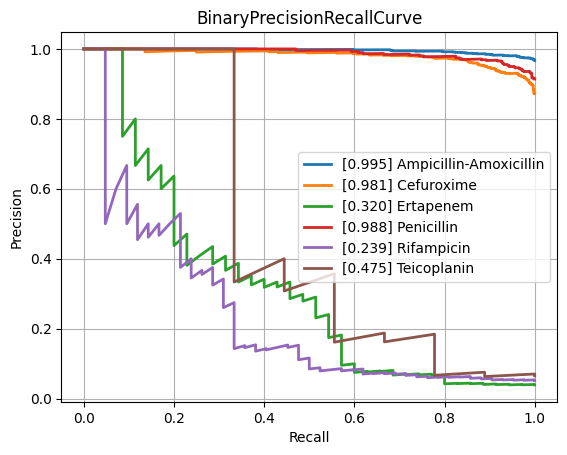

Data behind this chart, as committed beside it:
class, PrecisionRecallAUC, FrequencyPositiveClass, n_positives, n_negatives
Amikacin, 0.5003, 0.124, 114, 805
Amoxicillin-Clavulanic acid, 0.8815, 0.5829, 1516, 1085
Ampicillin, 0.9702, 0.8247, 2827, 601
Ampicillin-Amoxicillin, 0.9954, 0.9664, 1209, 42
Cefazolin, 0.9289, 0.6667, 116, 58
Cefepime, 0.7788, 0.3597, 987, 1757
Cefpodoxime, 0.8422, 0.5946, 44, 30
Ceftazidime, 0.812, 0.4048, 1320, 1941
Ceftriaxone, 0.7809, 0.4132, 1193, 1694
Cefuroxime, 0.9813, 0.8719, 878, 129
Ciprofloxacin, 0.7979, 0.4102, 2433, 3498
Clindamycin, 0.9523, 0.7343, 1357, 491
Colistin, 0.9336, 0.3053, 196, 446
Cotrimoxazole, 0.8338, 0.4592, 3092, 3641
Ertapenem, 0.3202, 0.03906, 35, 861
Erythromycin, 0.9583, 0.7791, 1203, 341
Fosfomycin, 0.7358, 0.34, 389, 755
Fosfomycin-Trometamol, 0.6826, 0.4426, 27, 34
Fusidic acid, 0.7988, 0.4758, 128, 141
Gentamicin, 0.9514, 0.6362, 3137, 1794
Imipenem, 0.9425, 0.4727, 2793, 3115
Levofloxacin, 0.8639, 0.4759, 613, 675
Meropenem, 0.729, 0.2014, 795, 3153
Mupirocin, 0.9667, 0.2041, 10, 39
Nitrofurantoin, 0.5417, 0.1622, 36, 186
Norfloxacin, 0.5873, 0.2411, 27, 85
Oxacillin, 0.8805, 0.6006, 424, 282
Penicillin, 0.9883, 0.914, 457, 43
Piperacillin-Tazobactam, 0.8254, 0.4501, 2058, 2514
Rifampicin, 0.2395, 0.05134, 42, 776
Teicoplanin, 0.475, 0.06475, 9, 130
Tetracycline, 0.7447, 0.4111, 312, 447
Tobramycin, 0.5897, 0.2086, 140, 531
Vancomycin, 0.7265, 0.08351, 192, 2107
micro, 0.8885, 0.468, , 
macro, 0.7805, NaN, , 
